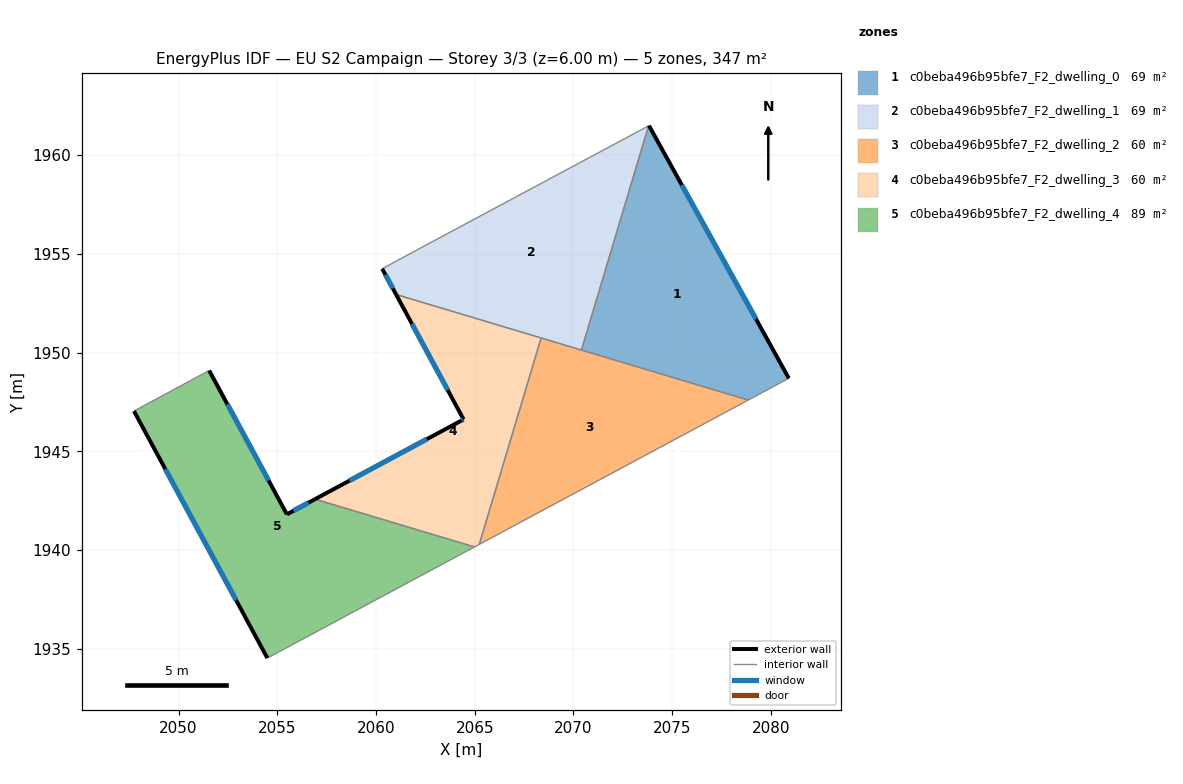
=== STOREY PLAN SPEC (per zone: floor XY polygon, exterior-wall plan segments, windows/doors) ===
zone 1: c0beba496b95bfe7_F2_dwelling_0  (69.5 m²)
  floor: (2073.82, 1961.49) (2080.91, 1948.70) (2078.85, 1947.60) (2070.40, 1950.13) (2073.81, 1961.49)
  exterior wall: (2080.91, 1948.70) – (2073.82, 1961.49)  [14.6 m]
    window: (2079.24, 1951.70) – (2075.49, 1958.49)  [12.3 m²]
  interior walls: 4
zone 2: c0beba496b95bfe7_F2_dwelling_1  (69.5 m²)
  floor: (2073.81, 1961.49) (2070.40, 1950.13) (2061.02, 1952.94) (2060.31, 1954.25) (2062.10, 1955.21)
  exterior wall: (2060.31, 1954.25) – (2061.02, 1952.94)  [1.5 m]
    window: (2060.48, 1953.94) – (2060.85, 1953.25)  [1.2 m²]
  interior walls: 5
zone 3: c0beba496b95bfe7_F2_dwelling_2  (59.8 m²)
  floor: (2078.85, 1947.60) (2065.23, 1940.29) (2068.36, 1950.74)
  interior walls: 4
zone 4: c0beba496b95bfe7_F2_dwelling_3  (59.8 m²)
  floor: (2068.36, 1950.74) (2065.23, 1940.29) (2064.99, 1940.16) (2056.91, 1942.58) (2064.32, 1946.55) (2064.43, 1946.62) (2061.02, 1952.94)
  exterior wall: (2064.43, 1946.62) – (2064.32, 1946.55)  [0.1 m]
    window: (2064.41, 1946.60) – (2064.35, 1946.57)  [0.1 m²]
  exterior wall: (2061.02, 1952.94) – (2064.43, 1946.62)  [7.2 m]
    window: (2061.82, 1951.46) – (2063.63, 1948.10)  [6.1 m²]
  exterior wall: (2064.32, 1946.55) – (2056.91, 1942.58)  [8.4 m]
    window: (2062.58, 1945.62) – (2058.65, 1943.51)  [7.1 m²]
  interior walls: 4
zone 5: c0beba496b95bfe7_F2_dwelling_4  (88.9 m²)
  floor: (2064.99, 1940.16) (2054.50, 1934.53) (2047.74, 1947.04) (2051.55, 1949.09) (2055.48, 1941.81) (2056.91, 1942.58)
  exterior wall: (2047.74, 1947.04) – (2054.50, 1934.53)  [14.2 m]
    window: (2049.33, 1944.10) – (2052.91, 1937.47)  [12.0 m²]
  exterior wall: (2055.48, 1941.81) – (2051.55, 1949.09)  [8.3 m]
    window: (2054.56, 1943.52) – (2052.47, 1947.38)  [7.0 m²]
  exterior wall: (2056.91, 1942.58) – (2055.48, 1941.81)  [1.6 m]
    window: (2056.58, 1942.40) – (2055.82, 1941.99)  [1.4 m²]
  interior walls: 3

=== DERIVED (storey summary) ===
Building: EU S2 Campaign
Storey: 3 of 3  (floor level z = 6.00 m)
Storey gross floor area: 347.4 m²
Zones on this storey: 5
  - c0beba496b95bfe7_F2_dwelling_0: floor 69.5 m²; exterior wall 14.6 m (43.9 m²); 1 window(s) 12.3 m²; WWR 28.1%
  - c0beba496b95bfe7_F2_dwelling_1: floor 69.5 m²; exterior wall 1.5 m (4.4 m²); 1 window(s) 1.2 m²; WWR 28.1%
  - c0beba496b95bfe7_F2_dwelling_2: floor 59.8 m²
  - c0beba496b95bfe7_F2_dwelling_3: floor 59.8 m²; exterior wall 15.7 m (47.2 m²); 3 window(s) 13.3 m²; WWR 28.1%
  - c0beba496b95bfe7_F2_dwelling_4: floor 88.9 m²; exterior wall 24.1 m (72.3 m²); 3 window(s) 20.3 m²; WWR 28.1%
Zone adjacency (shared interzone walls):
  - c0beba496b95bfe7_F2_dwelling_0 ↔ c0beba496b95bfe7_F2_dwelling_1
  - c0beba496b95bfe7_F2_dwelling_0 ↔ c0beba496b95bfe7_F2_dwelling_2
  - c0beba496b95bfe7_F2_dwelling_1 ↔ c0beba496b95bfe7_F2_dwelling_2
  - c0beba496b95bfe7_F2_dwelling_1 ↔ c0beba496b95bfe7_F2_dwelling_3
  - c0beba496b95bfe7_F2_dwelling_2 ↔ c0beba496b95bfe7_F2_dwelling_3
  - c0beba496b95bfe7_F2_dwelling_3 ↔ c0beba496b95bfe7_F2_dwelling_4